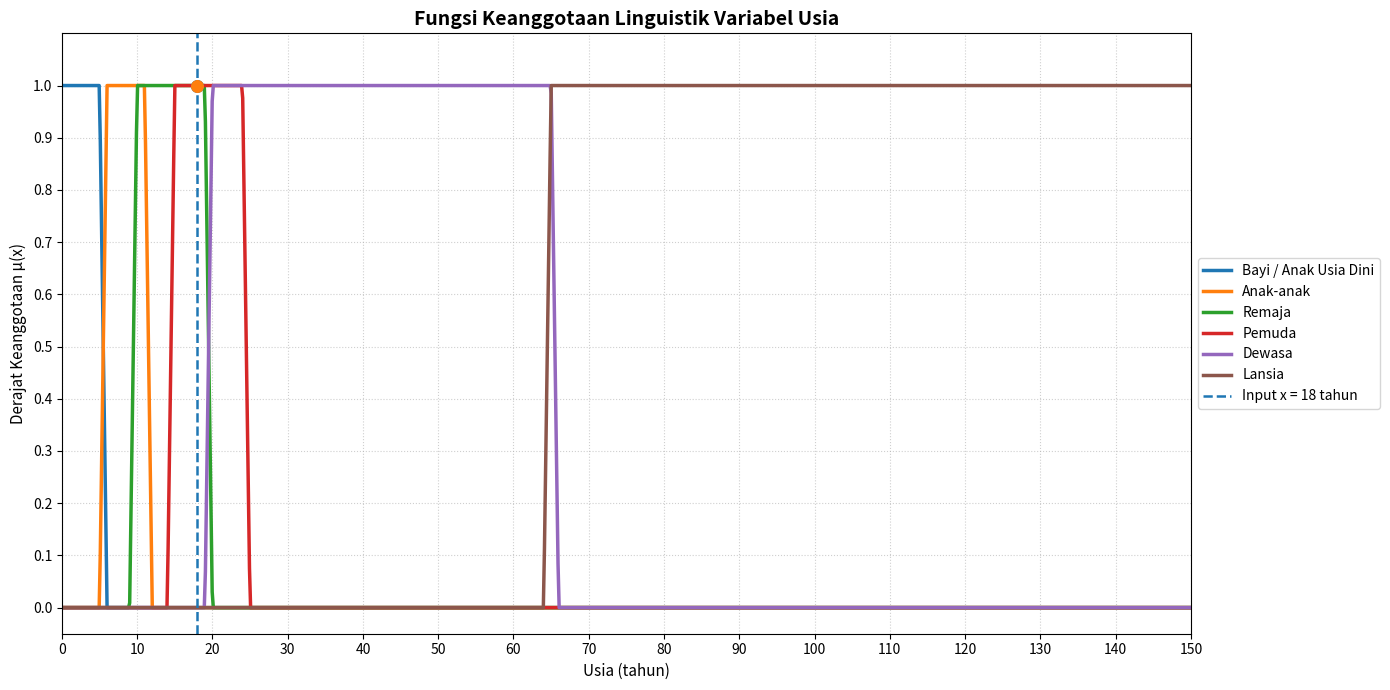

Source code (Python):
import numpy as np
import matplotlib.pyplot as plt

# ==========================================================
# 1. DEFINISI FUNGSI KEANGGOTAAN LINGUISTIK
#    VARIABEL: USIA
#    DOMAIN: 0 - 150 TAHUN
# ==========================================================

# ----------------------------------------------------------
# BAYI / ANAK USIA DINI
# a = 0, b = 0, c = 5, d = 6
# ----------------------------------------------------------
def mf_bayi(x):
    kondisi = [
        x <= 5,
        (x > 5) & (x < 6),
        x >= 6
    ]

    pilihan = [
        1.0,
        (6.0 - x) / (6.0 - 5.0),
        0.0
    ]

    return np.select(kondisi, pilihan)


# ----------------------------------------------------------
# ANAK-ANAK
# a = 5, b = 6, c = 11, d = 12
# ----------------------------------------------------------
def mf_anak(x):
    kondisi = [
        x <= 5,
        (x > 5) & (x < 6),
        (x >= 6) & (x <= 11),
        (x > 11) & (x < 12),
        x >= 12
    ]

    pilihan = [
        0.0,
        (x - 5.0) / (6.0 - 5.0),
        1.0,
        (12.0 - x) / (12.0 - 11.0),
        0.0
    ]

    return np.select(kondisi, pilihan)


# ----------------------------------------------------------
# REMAJA
# a = 9, b = 10, c = 19, d = 20
# ----------------------------------------------------------
def mf_remaja(x):
    kondisi = [
        x <= 9,
        (x > 9) & (x < 10),
        (x >= 10) & (x <= 19),
        (x > 19) & (x < 20),
        x >= 20
    ]

    pilihan = [
        0.0,
        (x - 9.0) / (10.0 - 9.0),
        1.0,
        (20.0 - x) / (20.0 - 19.0),
        0.0
    ]

    return np.select(kondisi, pilihan)


# ----------------------------------------------------------
# PEMUDA
# a = 14, b = 15, c = 24, d = 25
# ----------------------------------------------------------
def mf_pemuda(x):
    kondisi = [
        x <= 14,
        (x > 14) & (x < 15),
        (x >= 15) & (x <= 24),
        (x > 24) & (x < 25),
        x >= 25
    ]

    pilihan = [
        0.0,
        (x - 14.0) / (15.0 - 14.0),
        1.0,
        (25.0 - x) / (25.0 - 24.0),
        0.0
    ]

    return np.select(kondisi, pilihan)


# ----------------------------------------------------------
# DEWASA
# a = 19, b = 20, c = 65, d = 66
# ----------------------------------------------------------
def mf_dewasa(x):
    kondisi = [
        x <= 19,
        (x > 19) & (x < 20),
        (x >= 20) & (x <= 65),
        (x > 65) & (x < 66),
        x >= 66
    ]

    pilihan = [
        0.0,
        (x - 19.0) / (20.0 - 19.0),
        1.0,
        (66.0 - x) / (66.0 - 65.0),
        0.0
    ]

    return np.select(kondisi, pilihan)


# ----------------------------------------------------------
# LANSIA
# a = 64, b = 65, c = 150, d = 150
# Domain berakhir pada 150
# ----------------------------------------------------------
def mf_lansia(x):
    kondisi = [
        x <= 64,
        (x > 64) & (x < 65),
        (x >= 65) & (x <= 150)
    ]

    pilihan = [
        0.0,
        (x - 64.0) / (65.0 - 64.0),
        1.0
    ]

    return np.select(kondisi, pilihan)


# ==========================================================
# 2. STRUKTUR VARIABEL LINGUISTIK
# ==========================================================

variabel_usia = {
    "nama": "Usia",
    "satuan": "tahun",
    "semesta": (0.0, 150.0),

    "label": {
        "Bayi / Anak Usia Dini": mf_bayi,
        "Anak-anak": mf_anak,
        "Remaja": mf_remaja,
        "Pemuda": mf_pemuda,
        "Dewasa": mf_dewasa,
        "Lansia": mf_lansia
    }
}


# ==========================================================
# 3. FUNGSI FUZZIFIKASI
# ==========================================================

def fuzzifikasi(nilai_crisp, variabel):
    """
    Mengubah nilai crisp menjadi derajat keanggotaan
    pada setiap kategori usia.
    """

    hasil = {}

    u_min, u_max = variabel["semesta"]

    if not (u_min <= nilai_crisp <= u_max):
        raise ValueError(
            f"Input {nilai_crisp} di luar domain "
            f"[{u_min}, {u_max}]"
        )

    for nama_label, fungsi_mf in variabel["label"].items():

        derajat = float(
            fungsi_mf(np.array([nilai_crisp]))[0]
        )

        hasil[nama_label] = round(derajat, 4)

    return hasil


# ==========================================================
# 4. MEMBUAT DOMAIN USIA
# ==========================================================

x_semesta = np.linspace(0.0, 150.0, 1000)

y_bayi = mf_bayi(x_semesta)
y_anak = mf_anak(x_semesta)
y_remaja = mf_remaja(x_semesta)
y_pemuda = mf_pemuda(x_semesta)
y_dewasa = mf_dewasa(x_semesta)
y_lansia = mf_lansia(x_semesta)


# ==========================================================
# 5. VISUALISASI SEMUA FUNGSI KEANGGOTAAN
# ==========================================================

plt.figure(figsize=(14, 7))

plt.plot(
    x_semesta,
    y_bayi,
    label="Bayi / Anak Usia Dini",
    linewidth=2.5
)

plt.plot(
    x_semesta,
    y_anak,
    label="Anak-anak",
    linewidth=2.5
)

plt.plot(
    x_semesta,
    y_remaja,
    label="Remaja",
    linewidth=2.5
)

plt.plot(
    x_semesta,
    y_pemuda,
    label="Pemuda",
    linewidth=2.5
)

plt.plot(
    x_semesta,
    y_dewasa,
    label="Dewasa",
    linewidth=2.5
)

plt.plot(
    x_semesta,
    y_lansia,
    label="Lansia",
    linewidth=2.5
)


# ==========================================================
# 6. CONTOH INPUT CRISP
# ==========================================================

x_uji = 18

derajat_uji = fuzzifikasi(
    x_uji,
    variabel_usia
)


# Garis vertikal untuk menunjukkan posisi input
plt.axvline(
    x=x_uji,
    linestyle="--",
    linewidth=1.8,
    label=f"Input x = {x_uji} tahun"
)


# Menampilkan titik pada fungsi yang mempunyai
# derajat keanggotaan lebih dari 0
for label, derajat in derajat_uji.items():

    if derajat > 0:

        plt.scatter(
            x_uji,
            derajat,
            s=70,
            zorder=5
        )


# ==========================================================
# 7. PENGATURAN GRAFIK
# ==========================================================

plt.title(
    "Fungsi Keanggotaan Linguistik Variabel Usia",
    fontsize=14,
    fontweight="bold"
)

plt.xlabel(
    "Usia (tahun)",
    fontsize=11
)

plt.ylabel(
    "Derajat Keanggotaan μ(x)",
    fontsize=11
)

plt.xlim(0, 150)
plt.ylim(-0.05, 1.1)

plt.xticks(
    np.arange(0, 151, 10)
)

plt.yticks(
    np.arange(0, 1.1, 0.1)
)

plt.grid(
    True,
    linestyle=":",
    alpha=0.6
)

plt.legend(
    loc="center left",
    bbox_to_anchor=(1, 0.5)
)

plt.tight_layout()


# ==========================================================
# 8. SIMPAN GRAFIK
# ==========================================================

plt.savefig(
    "fungsi_keanggotaan_usia.png",
    dpi=300,
    bbox_inches="tight"
)

plt.show()


# ==========================================================
# 9. HASIL FUZZIFIKASI
# ==========================================================

print("=" * 60)
print(
    f"HASIL FUZZIFIKASI USIA = "
    f"{x_uji} {variabel_usia['satuan']}"
)
print("=" * 60)

for label, derajat in derajat_uji.items():

    print(
        f"{label:<25} : μ = {derajat}"
    )
